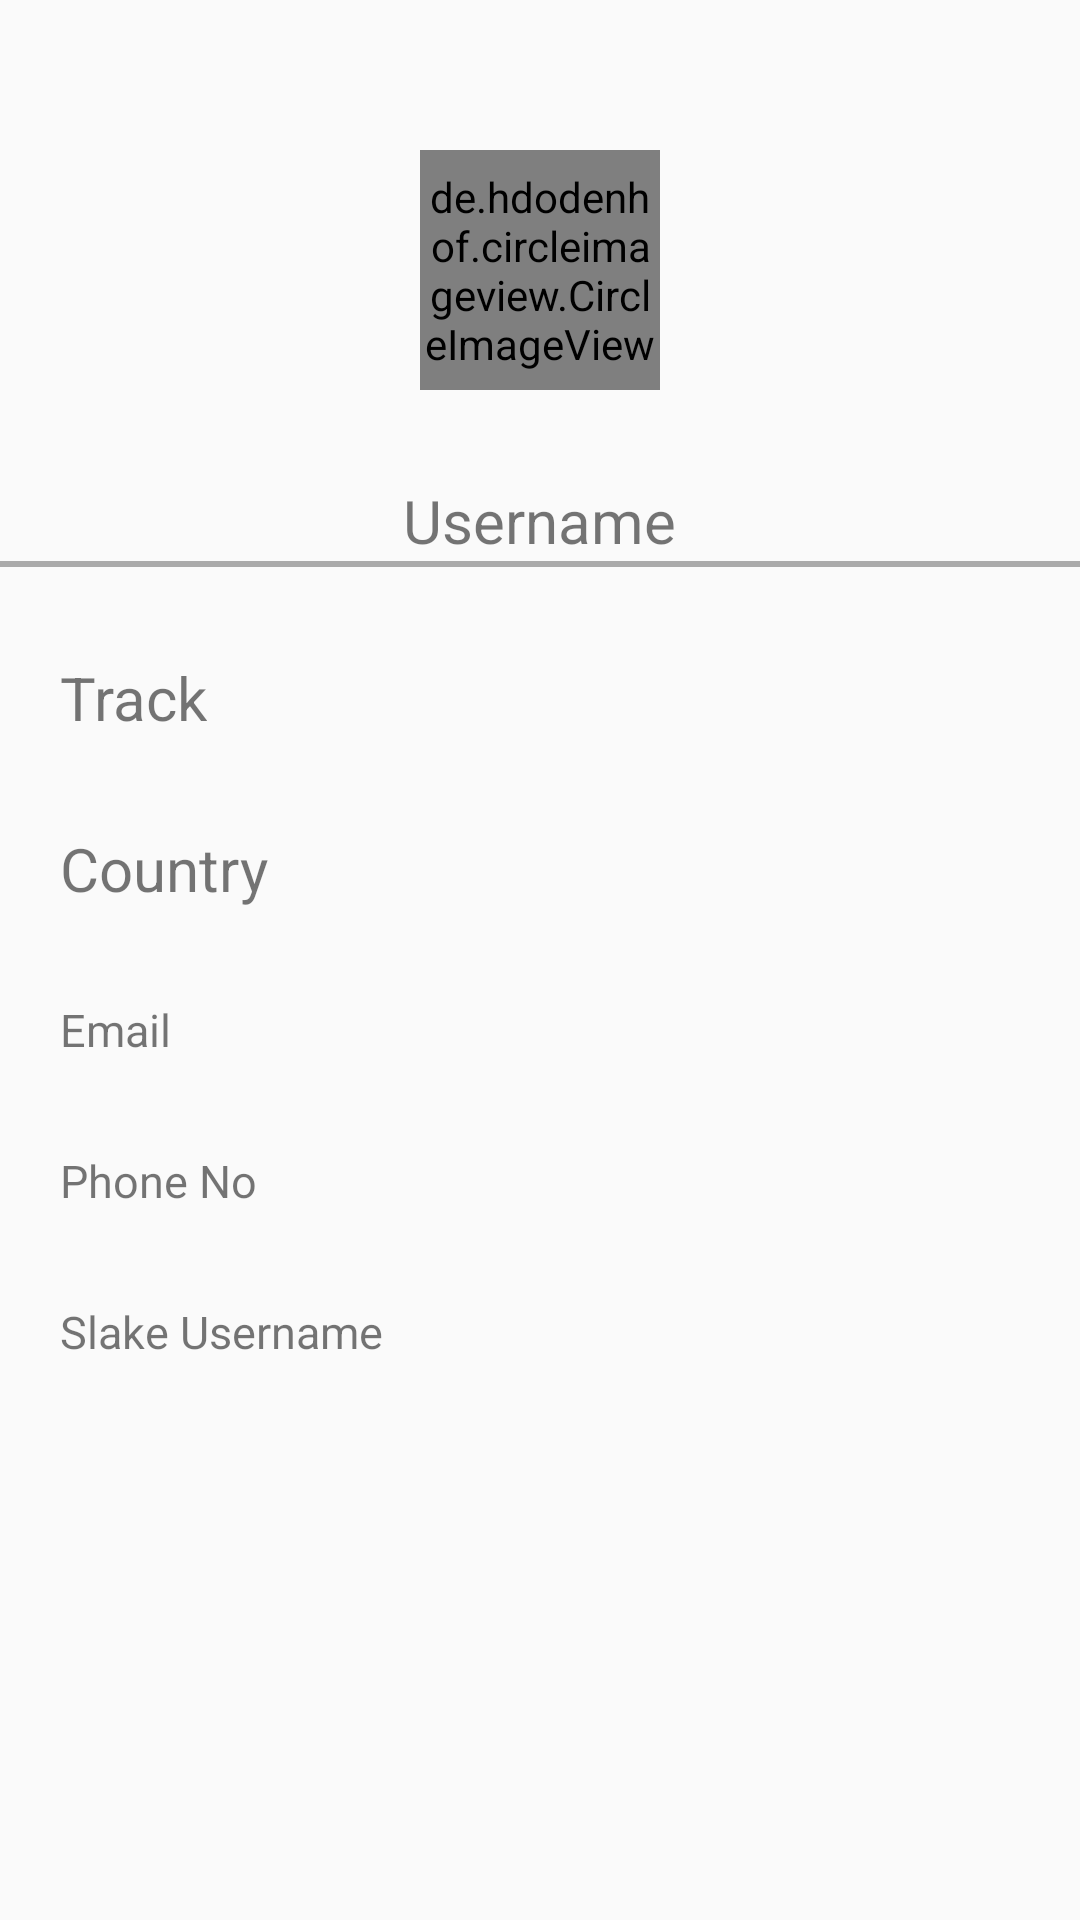

Layout XML and referenced resources for this Android screen:
<!-- AndroidManifest.xml: application theme AppTheme -->
<!-- res/layout/profile.xml -->
<?xml version="1.0" encoding="utf-8"?>
<LinearLayout xmlns:android="http://schemas.android.com/apk/res/android"
              xmlns:app="http://schemas.android.com/apk/res-auto"
              android:orientation="vertical"
              android:layout_width="match_parent"
              android:layout_height="wrap_content">
    <de.hdodenhof.circleimageview.CircleImageView
            app:civ_border_width="2dp"
            app:civ_border_color="@android:color/white"
            android:layout_width="80dp"
            android:id="@+id/profileimage"
            android:src="@mipmap/ic_launcher"
            android:layout_marginTop="50dp"
            android:layout_gravity="center_horizontal"
            android:layout_height="80dp"/>
    <TextView
            android:layout_width="wrap_content"
            android:id="@+id/Username"
            android:gravity="center"
            android:layout_gravity="center_horizontal"
            android:textSize="20sp"
            android:text="Username"
            android:layout_marginTop="30dp"
            android:layout_height="wrap_content"/>
    <LinearLayout android:layout_width="match_parent"
                  android:orientation="horizontal"
                  android:background="@android:color/darker_gray"
                  android:layout_height="2dp"/>
    <TextView
            android:layout_width="wrap_content"
            android:id="@+id/track"
            android:textSize="20sp"
            android:layout_marginStart="20dp"
            android:text="@string/track"
            android:layout_marginTop="30dp"
            android:layout_height="wrap_content"/>
    <TextView
            android:layout_width="wrap_content"
            android:id="@+id/country"
            android:layout_marginStart="20dp"
            android:text="@string/country"
            android:textSize="20sp"
            android:layout_marginTop="30dp"
            android:layout_height="wrap_content"/>
    <TextView
            android:layout_width="wrap_content"
            android:id="@+id/email"
            android:layout_marginStart="20dp"
            android:text="@string/email"
            android:textSize="15sp"
            android:labelFor="@id/email"
            android:layout_marginTop="30dp"
            android:layout_height="wrap_content"/>
    <TextView
            android:layout_width="wrap_content"
            android:id="@+id/phoneno"
            android:textSize="15sp"
            android:layout_marginStart="20dp"
            android:text="@string/phone_no"
            android:layout_marginTop="30dp"
            android:layout_height="wrap_content"/>
    <TextView
            android:layout_width="wrap_content"
            android:id="@+id/slackusername"
            android:text="@string/slake_username"
            android:layout_marginStart="20dp"
            android:textSize="15sp"
            android:layout_marginTop="30dp"
            android:layout_height="wrap_content"/>
</LinearLayout>
<!-- resources referenced by this layout -->
<resources>
  <!-- mipmap ic_launcher: png bitmap (mipmap-xhdpi, 6791 bytes) -->
  <string name="country">Country</string>
  <string name="email">Email</string>
  <string name="phone_no">Phone No</string>
  <string name="slake_username">Slake Username</string>
  <string name="track">Track</string>
  <style name="AppTheme" parent="Theme.AppCompat.Light.DarkActionBar">
          
          <item name="colorPrimary">@color/colorPrimary</item>
          <item name="colorPrimaryDark">@color/colorPrimaryDark</item>
          <item name="colorAccent">@color/colorAccent</item>
      </style>
  <color name="colorPrimary">#0000FF</color>
  <color name="colorPrimaryDark">#00574B</color>
  <color name="colorAccent">#D81B60</color>
</resources>
